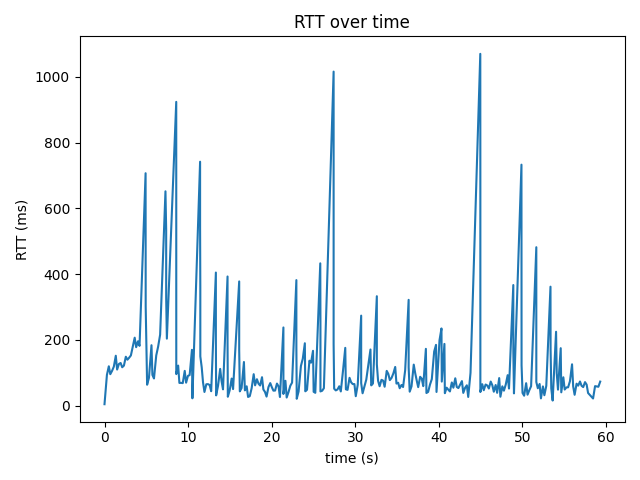

Values plotted in this chart, from the file beside it:
time_s, rtt_ms
0.0, 4.65
0.29, 93.9
0.517, 120.0
0.693, 95.9
0.904, 106.0
1.118, 119.0
1.351, 152.0
1.51, 110.0
1.727, 127.0
1.93, 130.0
2.118, 117.0
2.323, 122.0
2.551, 149.0
2.743, 140.0
2.949, 146.0
3.157, 153.0
3.383, 179.0
3.613, 207.0
3.788, 178.0
4.007, 196.0
4.192, 182.0
4.917, 707.0
4.928, 508.0
4.928, 301.0
5.099, 63.9
5.321, 85.3
5.621, 184.0
5.731, 93.7
5.92, 82.9
6.191, 153.0
6.419, 180.0
6.655, 216.0
7.294, 652.0
7.379, 535.0
7.379, 328.0
7.462, 204.0
8.584, 924.0
8.584, 718.0
8.588, 513.0
8.588, 305.0
8.588, 96.2
8.814, 122.0
8.961, 69.3
9.162, 69.6
9.362, 68.7
9.6, 106.0
9.764, 70.1
9.984, 90.8
10.19, 93.2
10.46, 170.0
10.52, 22.6
11.44, 742.0
11.44, 540.0
11.46, 358.0
11.46, 150.0
11.63, 117.0
11.79, 71.3
11.96, 41.8
12.18, 65.3
12.38, 65.7
... 229 more rows
